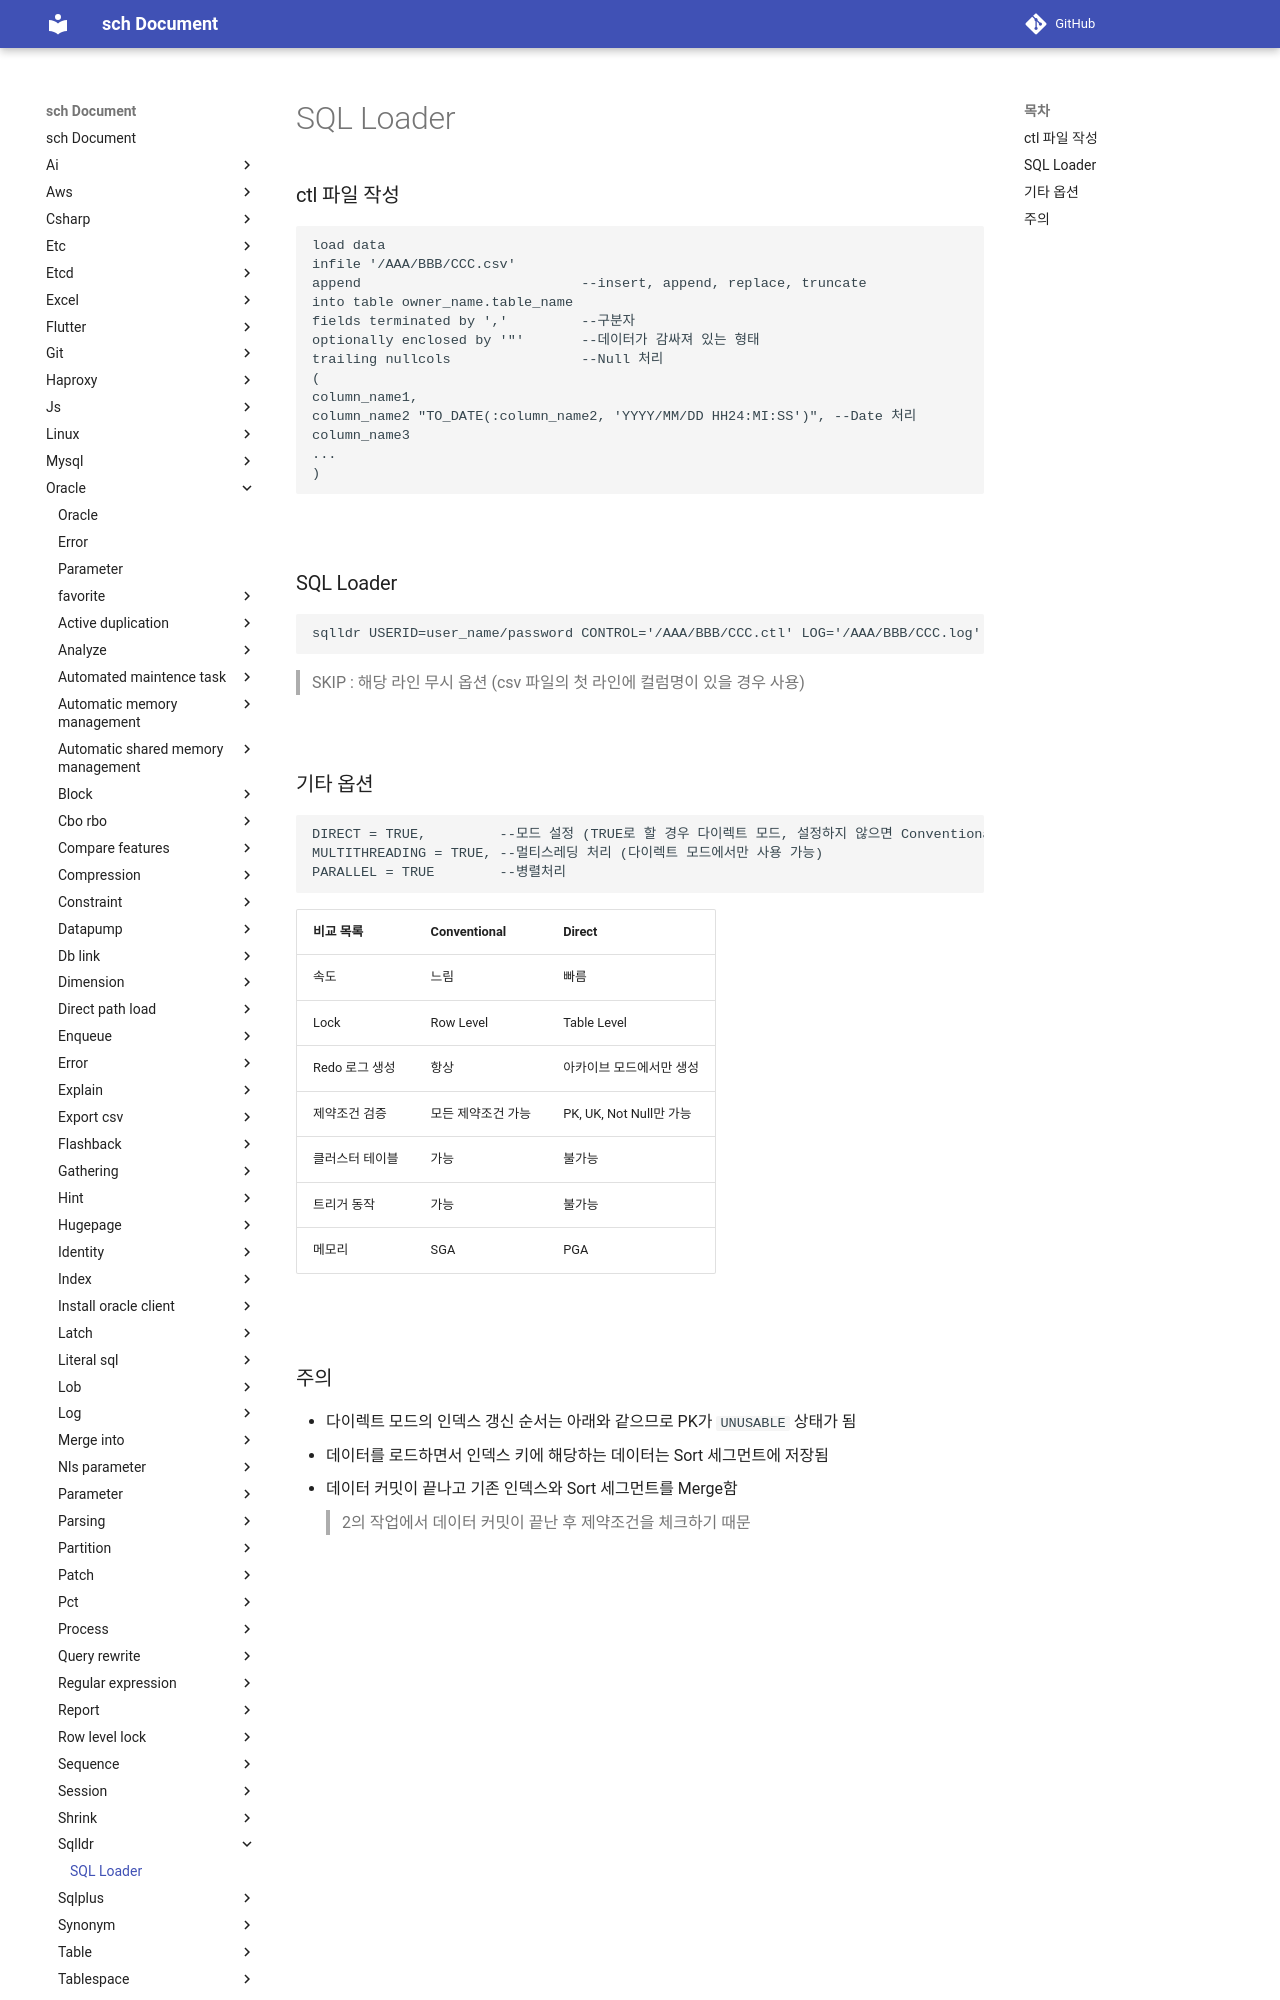

repository: sch6393/sch · page: oracle/sqlldr/index.html · generator: mkdocs

SQL Loader
===

### ctl 파일 작성
```sql
load data
infile '/AAA/BBB/CCC.csv'
append                           --insert, append, replace, truncate
into table owner_name.table_name
fields terminated by ','         --구분자
optionally enclosed by '"'       --데이터가 감싸져 있는 형태
trailing nullcols                --Null 처리
(
column_name1,
column_name2 "TO_DATE(:column_name2, 'YYYY/MM/DD HH24:MI:SS')", --Date 처리
column_name3
...
)
```

<br>

### SQL Loader
```sql
sqlldr USERID=user_name/password CONTROL='/AAA/BBB/CCC.ctl' LOG='/AAA/BBB/CCC.log' SKIP=1
```
>SKIP : 해당 라인 무시 옵션 (csv 파일의 첫 라인에 컬럼명이 있을 경우 사용)

<br>

### 기타 옵션
```sql
DIRECT = TRUE,         --모드 설정 (TRUE로 할 경우 다이렉트 모드, 설정하지 않으면 Conventional 모드)
MULTITHREADING = TRUE, --멀티스레딩 처리 (다이렉트 모드에서만 사용 가능)
PARALLEL = TRUE        --병렬처리
```

|비교 목록|Conventional|Direct|
|-|-|-|
|속도|느림|빠름|
|Lock|Row Level|Table Level|
|Redo 로그 생성|항상|아카이브 모드에서만 생성|
|제약조건 검증|모든 제약조건 가능|PK, UK, Not Null만 가능|
|클러스터 테이블|가능|불가능|
|트리거 동작|가능|불가능|
|메모리|SGA|PGA|

<br>
